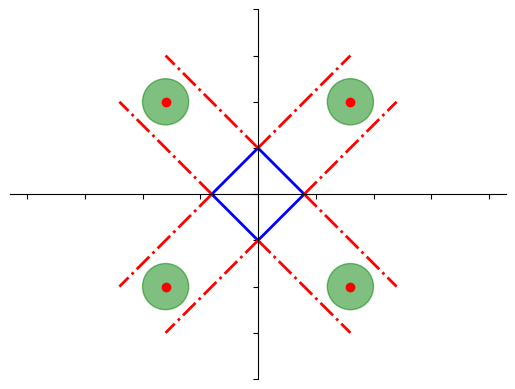

Recreate this plot in Python.
from matplotlib.patches import Ellipse, Circle
import matplotlib.pyplot as plt

###########################################################
# define a function to draw a quadrangle
def drawQuadrangle(p1, p2, p3, p4, cl = 'b', lw = 1, ls = '-'):
    plt.plot([p1[0], p2[0]], [p1[1], p2[1]], color = cl, linewidth = lw, linestyle = ls)
    plt.plot([p2[0], p3[0]], [p2[1], p3[1]], color = cl, linewidth = lw, linestyle = ls)
    plt.plot([p3[0], p4[0]], [p3[1], p4[1]], color = cl, linewidth = lw, linestyle = ls)
    plt.plot([p4[0], p1[0]], [p4[1], p1[1]], color = cl, linewidth = lw, linestyle = ls)


###########################################################
fig = plt.figure()
ax = fig.add_subplot(111)

###########################################################
# plot quadrangle
squareSize = 2;
p1 = [-squareSize, 0]
p2 = [0, squareSize]
p3 = [squareSize, 0]
p4 = [0, -squareSize]

drawQuadrangle(p1, p2, p3, p4, cl = 'b', lw = 2, ls = '-')

###########################################################
# plot other lines
plt.plot([p1[0], -3*squareSize], [p1[1], 2*squareSize], color = 'r', linewidth = 2, linestyle = '-.')
plt.plot([p1[0], -3*squareSize], [p1[1], -2*squareSize], color = 'r', linewidth = 2, linestyle = '-.')

plt.plot([p2[0], 2*squareSize], [p2[1], 3*squareSize], color = 'r', linewidth = 2, linestyle = '-.')
plt.plot([p2[0], -2*squareSize], [p2[1], 3*squareSize], color = 'r', linewidth = 2, linestyle = '-.')

plt.plot([p3[0], 3*squareSize], [p3[1], 2*squareSize], color = 'r', linewidth = 2, linestyle = '-.')
plt.plot([p3[0], 3*squareSize], [p3[1], -2*squareSize], color = 'r', linewidth = 2, linestyle = '-.')

plt.plot([p4[0], 2*squareSize], [p4[1], -3*squareSize], color = 'r', linewidth = 2, linestyle = '-.')
plt.plot([p4[0], -2*squareSize], [p4[1], -3*squareSize], color = 'r', linewidth = 2, linestyle = '-.')

###########################################################
# plot circle
x, y = 2*squareSize, 2*squareSize # center
cir1 = Circle(xy = (x, y), radius = squareSize / 2, alpha = 0.5, color = 'green')
ax.add_patch(cir1)
ax.plot(x, y, 'ro') # plot center

x, y = -2*squareSize, 2*squareSize # center
cir1 = Circle(xy = (x, y), radius = squareSize / 2, alpha = 0.5, color = 'green')
ax.add_patch(cir1)
ax.plot(x, y, 'ro') # plot center

x, y = 2*squareSize, -2*squareSize # center
cir1 = Circle(xy = (x, y), radius = squareSize / 2, alpha = 0.5, color = 'green')
ax.add_patch(cir1)
ax.plot(x, y, 'ro') # plot center

x, y = -2*squareSize, -2*squareSize # center
cir1 = Circle(xy = (x, y), radius = squareSize / 2, alpha = 0.5, color = 'green')
ax.add_patch(cir1)
ax.plot(x, y, 'ro') # plot center

###########################################################
# set axis
axisSize = 8;
plt.axis('equal')
plt.xlim(-axisSize, axisSize)

plt.axis('equal')
plt.ylim(-axisSize, axisSize)

# set x, y free in side
ax.spines['right'].set_color('none')
ax.spines['top'].set_color('none')

# set x in center
ax.xaxis.set_ticks_position('bottom')
ax.spines['bottom'].set_position(('data',0))

#set y in center
ax.yaxis.set_ticks_position('left')
ax.spines['left'].set_position(('data',0))

# set ticklabel
ax.set_yticklabels([''])
ax.set_xticklabels([''])

###########################################################
plt.show()
